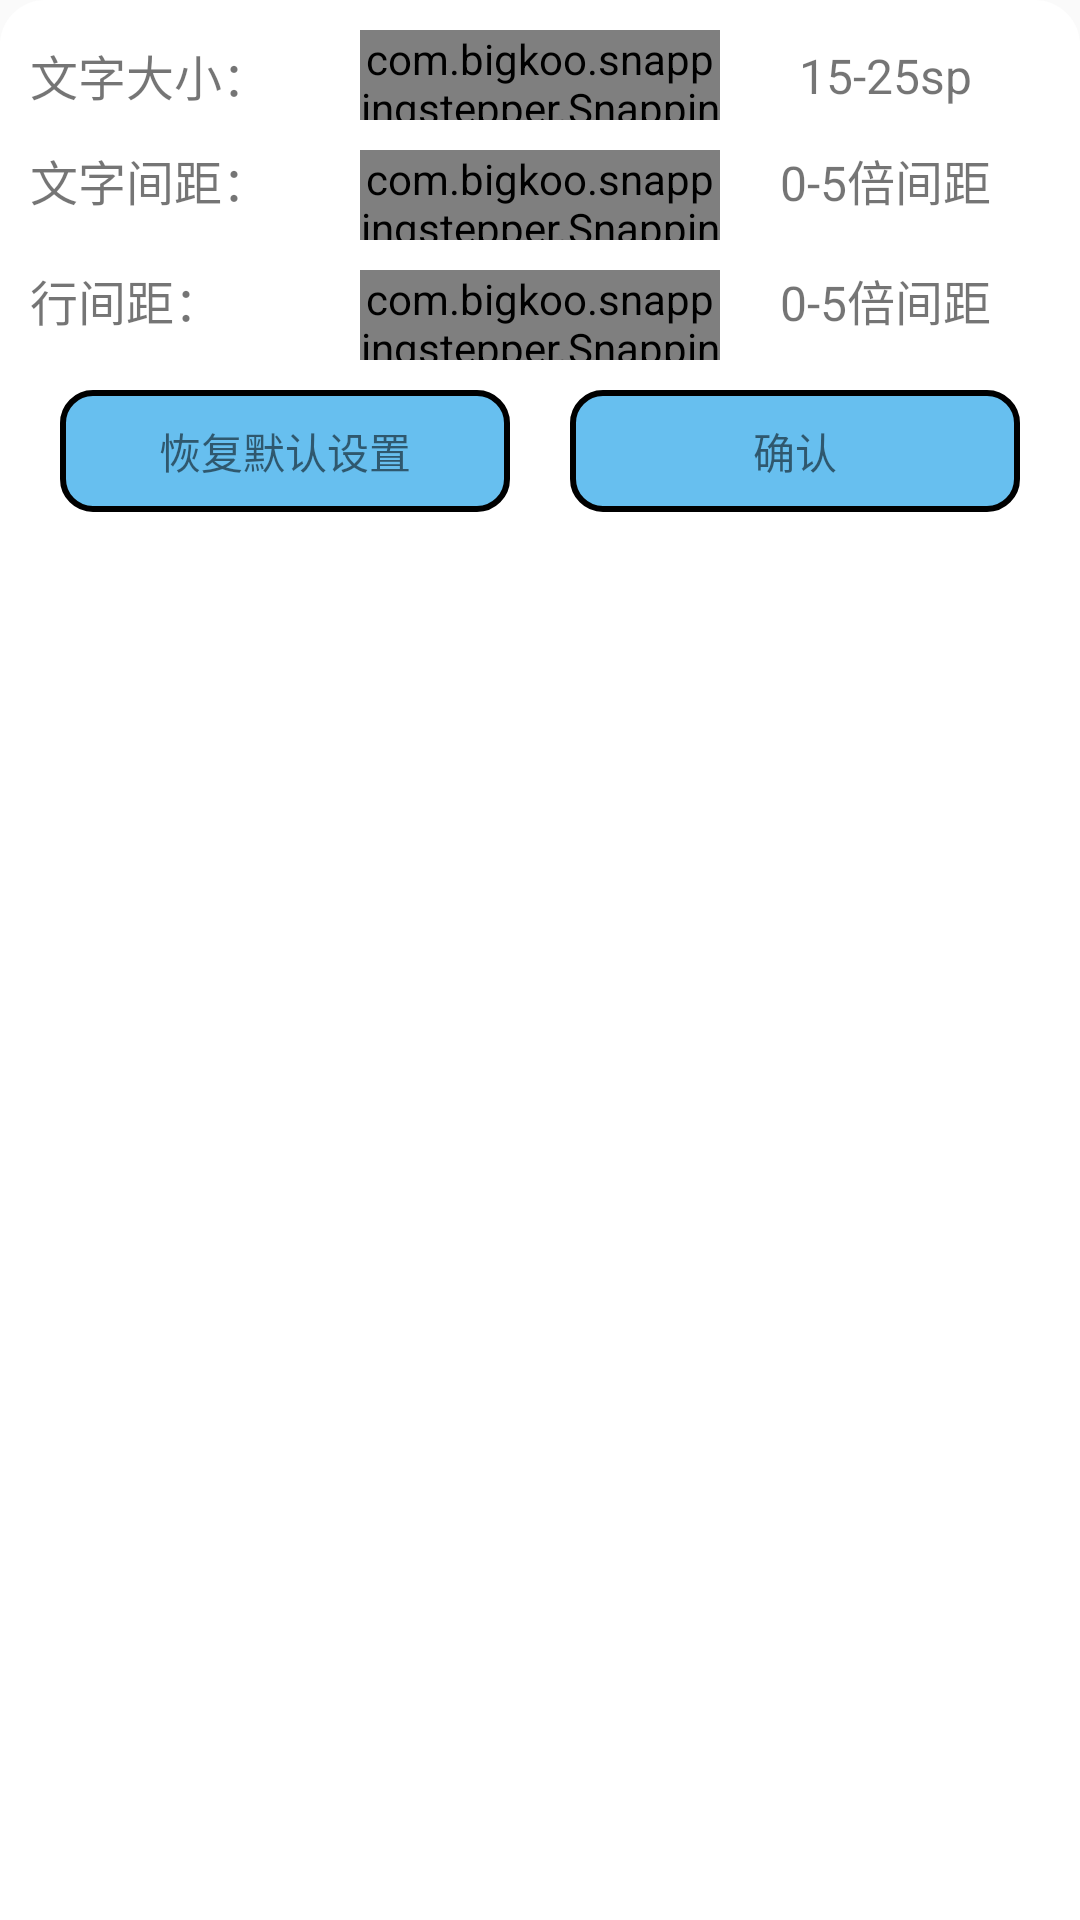

This screen was rendered from an Android layout file. Write that file and the resources it references.
<!-- AndroidManifest.xml: application theme Theme.小说 -->
<!-- res/layout/popupsize.xml -->
<?xml version="1.0" encoding="utf-8"?>
<androidx.constraintlayout.widget.ConstraintLayout xmlns:android="http://schemas.android.com/apk/res/android"
    xmlns:app="http://schemas.android.com/apk/res-auto"
    xmlns:tools="http://schemas.android.com/tools"
    android:layout_width="match_parent"
    android:layout_height="match_parent"
    android:background="@drawable/shape_13dp"
    android:padding="10dp"
    >

    <TextView
        android:id="@+id/textsize"
        android:layout_width="wrap_content"
        android:layout_height="wrap_content"
        android:text="文字大小："
        android:textSize="16sp"

        app:layout_constraintBottom_toBottomOf="@+id/stepper"
        app:layout_constraintStart_toStartOf="parent"
        app:layout_constraintTop_toTopOf="parent" />

    <com.bigkoo.snappingstepper.SnappingStepper
        android:id="@+id/stepper"
        android:layout_width="120dp"
        android:layout_height="30dp"
        app:max="25"
        app:min="15"
        app:layout_constraintEnd_toEndOf="parent"
        app:layout_constraintStart_toStartOf="parent"
        app:layout_constraintTop_toTopOf="parent" />

    <TextView
        android:id="@+id/textlin"
        android:layout_width="wrap_content"
        android:layout_height="wrap_content"
        android:text="文字间距："
        android:textSize="16sp"
        app:layout_constraintBottom_toBottomOf="@+id/stepper1"
        app:layout_constraintStart_toStartOf="parent"
        app:layout_constraintTop_toBottomOf="@+id/stepper" />

    <com.bigkoo.snappingstepper.SnappingStepper
        android:id="@+id/stepper1"
        android:layout_width="120dp"
        android:layout_height="30dp"
        app:max="5"
        android:layout_marginTop="10dp"
        app:layout_constraintEnd_toEndOf="parent"
        app:layout_constraintStart_toStartOf="parent"
        app:layout_constraintTop_toBottomOf="@+id/stepper" />


    <com.bigkoo.snappingstepper.SnappingStepper
        android:id="@+id/stepper2"
        android:layout_width="120dp"
        android:layout_height="30dp"
        android:layout_marginTop="10dp"
        app:max="5"
        app:layout_constraintEnd_toEndOf="parent"
        app:layout_constraintStart_toStartOf="parent"
        app:layout_constraintTop_toBottomOf="@+id/stepper1" />

    <TextView
        android:id="@+id/textlin2"
        android:layout_width="wrap_content"
        android:layout_height="wrap_content"
        android:text="行间距："
        android:textSize="16sp"
        app:layout_constraintBottom_toBottomOf="@+id/stepper2"
        app:layout_constraintStart_toStartOf="parent"
        app:layout_constraintTop_toBottomOf="@+id/stepper1" />

    <LinearLayout
        android:layout_width="match_parent"
        android:layout_height="0dp"
        android:layout_weight="1"
        android:orientation="horizontal"
        app:layout_constraintEnd_toEndOf="parent"
        app:layout_constraintStart_toStartOf="parent"
        android:layout_marginTop="10dp"
        app:layout_constraintTop_toBottomOf="@+id/stepper2">

        <TextView
            android:id="@+id/qx"
            android:layout_width="0dp"
            android:layout_height="wrap_content"
            android:layout_gravity="center"
            android:layout_marginStart="10dp"
            android:layout_marginEnd="10dp"
            android:layout_weight="1"

            android:background="@drawable/shape_11dp_user"
            android:padding="10dp"
            android:text="恢复默认设置"
            android:textAlignment="center">

        </TextView>

        <TextView
            android:id="@+id/qr"
            android:layout_width="0dp"
            android:layout_height="wrap_content"
            android:layout_gravity="center"
            android:layout_marginStart="10dp"
            android:layout_marginEnd="10dp"
            android:layout_weight="1"
            android:background="@drawable/shape_11dp_user"
            android:padding="10dp"
            android:text="确认"
            android:textAlignment="center">

        </TextView>
    </LinearLayout>

    <TextView
        android:id="@+id/ts2"
        android:layout_width="wrap_content"
        android:layout_height="wrap_content"
        android:text="0-5倍间距"
        android:textSize="16sp"
        app:layout_constraintBottom_toBottomOf="@+id/stepper1"
        app:layout_constraintEnd_toEndOf="parent"
        app:layout_constraintStart_toEndOf="@+id/stepper1"
        app:layout_constraintTop_toBottomOf="@+id/stepper" />

    <TextView
        android:id="@+id/ts1"
        android:layout_width="wrap_content"
        android:layout_height="wrap_content"
        android:text="15-25sp"
        android:textSize="16sp"
        android:maxLines="1"
        app:layout_constraintBottom_toBottomOf="@+id/stepper"
        app:layout_constraintEnd_toEndOf="parent"
        app:layout_constraintStart_toEndOf="@+id/stepper1"
        app:layout_constraintTop_toTopOf="@+id/stepper" />

    <TextView
        android:id="@+id/ts3"
        android:layout_width="wrap_content"
        android:layout_height="wrap_content"
        android:text="0-5倍间距"
        android:textSize="16sp"
        app:layout_constraintBottom_toBottomOf="@+id/stepper2"
        app:layout_constraintEnd_toEndOf="parent"
        app:layout_constraintStart_toEndOf="@+id/stepper1"
        app:layout_constraintTop_toBottomOf="@+id/stepper1" />

</androidx.constraintlayout.widget.ConstraintLayout>
<!-- resources referenced by this layout -->
<resources>
  <!-- drawable shape_11dp_user (drawable-v24) -->
  <?xml version="1.0" encoding="utf-8"?>
  <shape xmlns:android="http://schemas.android.com/apk/res/android"
      android:shape="rectangle">
      <corners android:radius="10dp" />
      <solid android:color="#67BFEF" />
      <stroke android:width="2dp"
          android:color="@color/black">
  
      </stroke>
  </shape>
  <!-- drawable shape_13dp (drawable-v24) -->
  <?xml version="1.0" encoding="utf-8"?>
  <shape xmlns:android="http://schemas.android.com/apk/res/android"
      android:shape="rectangle">
      <solid android:color="#FFFFFF"/>
      <corners
          android:topLeftRadius="15dp"
          android:topRightRadius="15dp" />
  </shape>
  <style name="Theme.小说" parent="Theme.Design.Light.NoActionBar">
          
          <item name="colorPrimary">@color/purple_500</item>
          <item name="colorPrimaryVariant">@color/purple_700</item>
          <item name="colorOnPrimary">@color/white</item>
          
          <item name="colorSecondary">@color/teal_200</item>
          <item name="colorSecondaryVariant">@color/teal_700</item>
          <item name="colorOnSecondary">@color/black</item>
          
          <item name="android:statusBarColor" tools:targetApi="l">?attr/colorPrimaryVariant</item>
          
          <item name="android:textColorSecondary">@color/black</item>
      </style>
  <color name="black">#FF000000</color>
  <color name="purple_500">#FF6200EE</color>
  <color name="purple_700">#FF3700B3</color>
  <color name="white">#FFFFFFFF</color>
  <color name="teal_200">#FF03DAC5</color>
  <color name="teal_700">#FF018786</color>
</resources>
